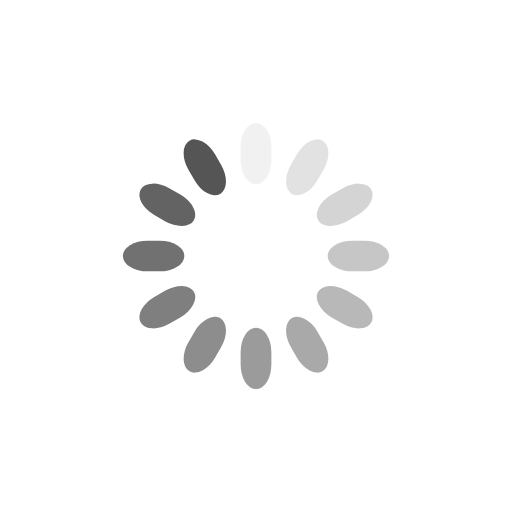
t = 0.00 s
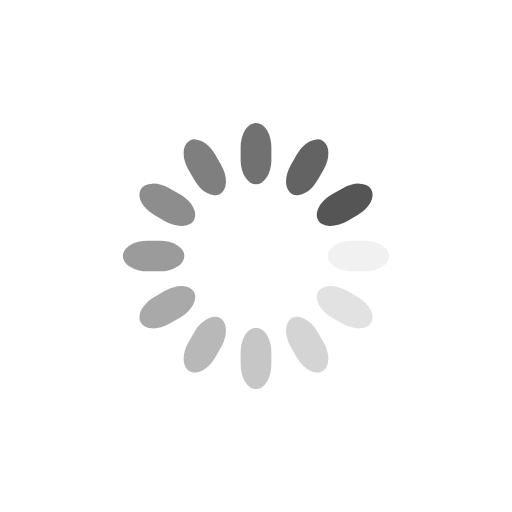
t = 0.25 s
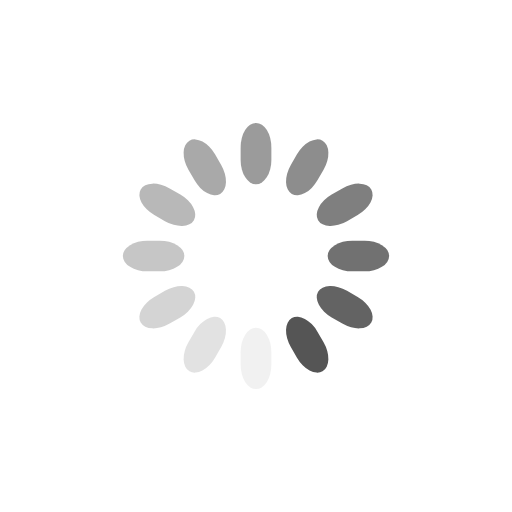
t = 0.50 s
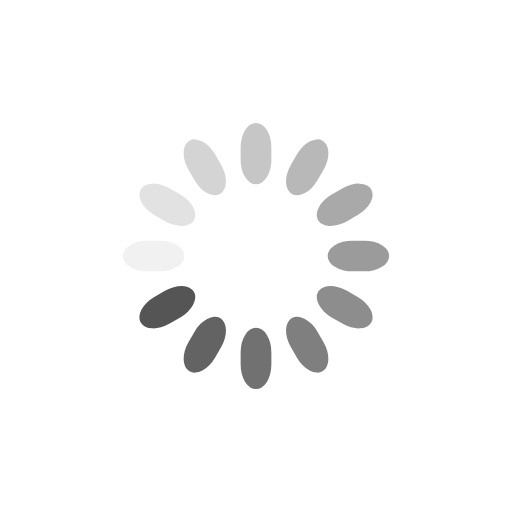
t = 0.75 s

The animated SVG that drew these frames (rendered in a browser with its animation timeline set to each time). Animation: 12 SMIL elements (animate=12); one cycle of 1.00 s, repeats indefinitely.

<svg class="lds-spinner" width="200px"  height="200px"  xmlns="http://www.w3.org/2000/svg" xmlns:xlink="http://www.w3.org/1999/xlink" viewBox="0 0 100 100" preserveAspectRatio="xMidYMid" style="background: none;"><g transform="rotate(0 50 50)">
  <rect x="47" y="24" rx="9.4" ry="4.8" width="6" height="12" fill="#555555">
    <animate attributeName="opacity" values="1;0" keyTimes="0;1" dur="1s" begin="-0.9166666666666666s" repeatCount="indefinite"></animate>
  </rect>
</g><g transform="rotate(30 50 50)">
  <rect x="47" y="24" rx="9.4" ry="4.8" width="6" height="12" fill="#555555">
    <animate attributeName="opacity" values="1;0" keyTimes="0;1" dur="1s" begin="-0.8333333333333334s" repeatCount="indefinite"></animate>
  </rect>
</g><g transform="rotate(60 50 50)">
  <rect x="47" y="24" rx="9.4" ry="4.8" width="6" height="12" fill="#555555">
    <animate attributeName="opacity" values="1;0" keyTimes="0;1" dur="1s" begin="-0.75s" repeatCount="indefinite"></animate>
  </rect>
</g><g transform="rotate(90 50 50)">
  <rect x="47" y="24" rx="9.4" ry="4.8" width="6" height="12" fill="#555555">
    <animate attributeName="opacity" values="1;0" keyTimes="0;1" dur="1s" begin="-0.6666666666666666s" repeatCount="indefinite"></animate>
  </rect>
</g><g transform="rotate(120 50 50)">
  <rect x="47" y="24" rx="9.4" ry="4.8" width="6" height="12" fill="#555555">
    <animate attributeName="opacity" values="1;0" keyTimes="0;1" dur="1s" begin="-0.5833333333333334s" repeatCount="indefinite"></animate>
  </rect>
</g><g transform="rotate(150 50 50)">
  <rect x="47" y="24" rx="9.4" ry="4.8" width="6" height="12" fill="#555555">
    <animate attributeName="opacity" values="1;0" keyTimes="0;1" dur="1s" begin="-0.5s" repeatCount="indefinite"></animate>
  </rect>
</g><g transform="rotate(180 50 50)">
  <rect x="47" y="24" rx="9.4" ry="4.8" width="6" height="12" fill="#555555">
    <animate attributeName="opacity" values="1;0" keyTimes="0;1" dur="1s" begin="-0.4166666666666667s" repeatCount="indefinite"></animate>
  </rect>
</g><g transform="rotate(210 50 50)">
  <rect x="47" y="24" rx="9.4" ry="4.8" width="6" height="12" fill="#555555">
    <animate attributeName="opacity" values="1;0" keyTimes="0;1" dur="1s" begin="-0.3333333333333333s" repeatCount="indefinite"></animate>
  </rect>
</g><g transform="rotate(240 50 50)">
  <rect x="47" y="24" rx="9.4" ry="4.8" width="6" height="12" fill="#555555">
    <animate attributeName="opacity" values="1;0" keyTimes="0;1" dur="1s" begin="-0.25s" repeatCount="indefinite"></animate>
  </rect>
</g><g transform="rotate(270 50 50)">
  <rect x="47" y="24" rx="9.4" ry="4.8" width="6" height="12" fill="#555555">
    <animate attributeName="opacity" values="1;0" keyTimes="0;1" dur="1s" begin="-0.16666666666666666s" repeatCount="indefinite"></animate>
  </rect>
</g><g transform="rotate(300 50 50)">
  <rect x="47" y="24" rx="9.4" ry="4.8" width="6" height="12" fill="#555555">
    <animate attributeName="opacity" values="1;0" keyTimes="0;1" dur="1s" begin="-0.08333333333333333s" repeatCount="indefinite"></animate>
  </rect>
</g><g transform="rotate(330 50 50)">
  <rect x="47" y="24" rx="9.4" ry="4.8" width="6" height="12" fill="#555555">
    <animate attributeName="opacity" values="1;0" keyTimes="0;1" dur="1s" begin="0s" repeatCount="indefinite"></animate>
  </rect>
</g></svg>
